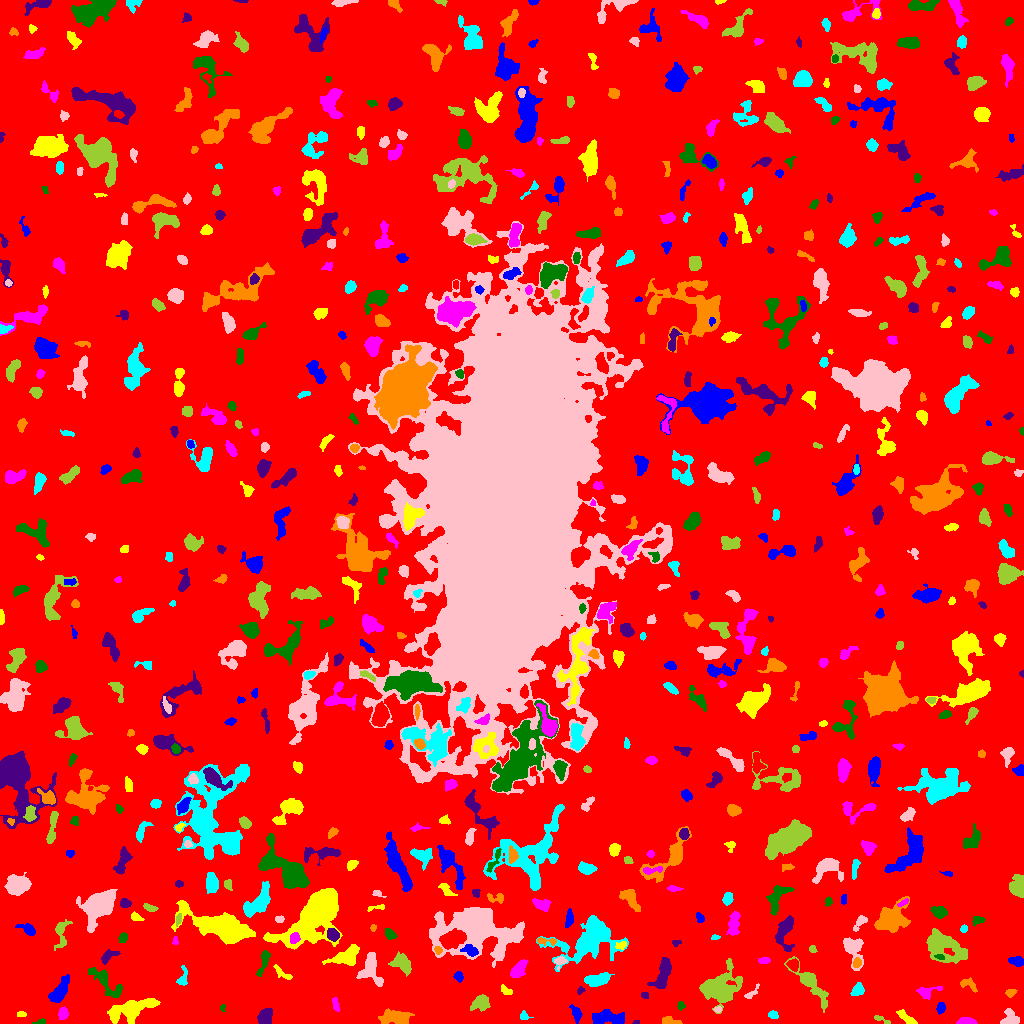

The data file committed next to this chart (first rows):
ID, X, Y, A, B, theta, total_flux, mu_max, mu_median, mu_mean, R_fwhm, R_e, R10, R90, x_start, x_end, y_start, y_end, area, greylevel
0, 508.5, 506.3, 304.4, 299.9, 1.318, 1504192, 11.0, 1.0, 1.855, 75.83, 232.6, 89.42, 381.1, 0, 1023, 0, 1023, 810901, 1.855
1, 576.3, 9.108, 4.278, 1.887, -1.254, 204.0, 5.0, 1.0, 1.478, 2.877, 3.038, 1.128, 5.323, 569, 582, 0, 19, 138, 7.478
2, 906.4, 5.673, 5.907, 1.797, -0.631, 278.0, 5.0, 2.0, 1.841, 3.29, 3.909, 1.382, 6.024, 896, 917, 0, 14, 151, 6.841
3, 966.6, 1.985, 4.32, 1.708, -0.02881, 656.0, 14.0, 5.0, 5.467, 3.742, 3.29, 1.262, 5.232, 956, 977, 0, 6, 120, 9.467
4, 40.07, 1.557, 3.552, 1.247, 0.2012, 88.0, 4.0, 2.0, 1.63, 3.09, 2.394, 0.7979, 3.7, 32, 45, 0, 5, 54, 6.63
5, 636.1, 1.096, 1.554, 1.019, 0.0712, 73.0, 6.0, 2.0, 2.607, 2.034, 1.493, 0.5642, 2.459, 632, 639, 0, 3, 28, 7.607
6, 668.9, 2.625, 3.999, 1.909, -0.1424, 467.0, 9.0, 2.0, 3.991, 3.868, 3.038, 1.262, 5.109, 662, 682, 0, 7, 117, 7.991
7, 523.5, 7.455, 1.971, 1.844, 9.33936567894636e-13, 66.0, 2.0, 1.0, 0.9296, 3.827, 2.257, 0.9772, 3.523, 520, 533, 4, 13, 71, 5.93
8, 1010, 4.921, 4.307, 4.185, -1.482, 444.0, 4.0, 2.0, 2.187, 6.77, 4.442, 1.871, 6.747, 1000, 1019, 0, 15, 203, 7.187
9, 881.5, 4.007, 5.222, 1.303, -0.4131, 138.0, 4.0, 2.0, 1.84, 3.827, 2.764, 0.9772, 4.334, 874, 890, 0, 8, 75, 5.84
10, 92.7, 3.741, 2.797, 1.922, -0.7313, 201.0, 5.0, 2.0, 2.116, 3.523, 2.877, 1.128, 4.37, 88, 99, 0, 10, 95, 8.116
11, 608.2, 5.656, 9.157, 3.011, -0.07804, 689.0, 5.0, 2.0, 1.852, 5.863, 5.642, 2.185, 8.921, 592, 624, 0, 14, 372, 6.852
12, 21.36, 9.441, 2.425, 1.424, -0.05996, 127.0, 5.0, 3.0, 2.396, 2.985, 2.394, 0.7979, 3.478, 17, 26, 7, 12, 53, 6.396
13, 62.77, 9.797, 3.001, 2.244, 1.479, 365.0, 6.0, 3.0, 3.174, 4.918, 3.385, 1.382, 5.14, 58, 68, 4, 17, 115, 9.174
14, 222.4, 15.63, 1.846, 1.265, 1.442, 91.0, 5.0, 2.0, 2.395, 2.394, 1.871, 0.5642, 2.877, 220, 225, 12, 19, 38, 6.395
15, 265.2, 6.196, 3.735, 2.907, 1.099, 918.0, 10.0, 4.0, 4.33, 5.614, 4.26, 1.693, 6.604, 257, 272, 0, 15, 212, 9.33
16, 396, 5.966, 8.193, 3.632, -0.07832, 962.0, 6.0, 2.0, 2.559, 7.291, 6.129, 2.257, 9.558, 378, 414, 0, 15, 376, 6.559
17, 773, 8.231, 2.335, 1.672, -0.2588, 182.0, 5.0, 2.0, 2.395, 3.241, 2.523, 0.9772, 3.949, 768, 778, 5, 13, 76, 7.395
18, 717.6, 14.09, 1.942, 1.32, 0.1342, 99.0, 5.0, 2.0, 2.25, 2.257, 1.954, 0.5642, 3.241, 713, 721, 11, 17, 44, 8.25
19, 480.5, 20.65, 4.462, 3.39, 0.3835, 837.0, 8.0, 3.0, 3.517, 5.863, 4.754, 1.871, 7.569, 470, 490, 12, 29, 238, 7.517
20, 790.4, 15.06, 1.787, 1.156, -1.433, 62.0, 4.0, 1.0, 1.55, 2.459, 1.784, 0.5642, 2.877, 788, 793, 11, 19, 40, 6.55
21, 940.9, 15.86, 2.745, 1.973, 1.364, 327.0, 7.0, 3.0, 3.516, 3.656, 2.932, 1.128, 4.687, 936, 945, 9, 21, 93, 7.516
22, 130.8, 13.37, 12.04, 4.657, 0.3202, 2773, 13.0, 3.5, 4.031, 5.262, 7.939, 2.764, 12.94, 107, 160, 0, 25, 688, 8.031
23, 335.4, 18.72, 3.931, 1.642, -1.321, 158.0, 4.0, 2.0, 1.795, 4.068, 3.038, 1.128, 4.754, 332, 340, 12, 26, 88, 5.795
24, 680.9, 17.76, 2.034, 1.789, -1.468, 174.0, 6.0, 3.0, 2.949, 3.141, 2.326, 0.7979, 3.742, 677, 685, 13, 22, 59, 6.949
25, 644.6, 28.29, 1.862, 1.583, -0.1465, 87.0, 3.0, 2.0, 1.74, 2.985, 2.185, 0.7979, 3.478, 641, 648, 25, 31, 50, 7.74
26, 1010, 30.62, 2.662, 1.819, 0.2573, 149.0, 4.0, 2.0, 1.91, 3.989, 2.821, 0.9772, 4.406, 1005, 1017, 26, 34, 78, 6.91
27, 857.9, 33.23, 2.943, 2.614, 0.6166, 573.0, 10.0, 4.0, 4.093, 4.406, 3.478, 1.382, 5.382, 850, 864, 28, 41, 140, 10.09
28, 751.3, 29.96, 5.226, 1.645, 0.7844, 114.0, 3.0, 1.0, 1.239, 3.09, 2.764, 0.9772, 4.514, 744, 759, 25, 40, 92, 6.239
29, 810.4, 40.17, 13.2, 3.434, -0.8932, 1731, 10.0, 3.0, 3.428, 6.18, 6.383, 2.459, 10.9, 784, 828, 11, 67, 505, 7.428
30, 884.2, 40.9, 7.78, 4.762, -1.066, 2429, 12.0, 4.0, 4.8, 7.959, 6.747, 2.585, 10.66, 874, 905, 26, 56, 506, 8.8
31, 59.41, 32.51, 7.408, 3.056, 0.9792, 1243, 8.0, 3.0, 3.767, 6.887, 5.754, 2.326, 9.08, 48, 69, 21, 49, 330, 7.767
32, 506.4, 32.57, 3.474, 1.868, -0.5469, 115.0, 2.0, 1.0, 1.322, 5.14, 2.985, 1.262, 4.754, 501, 512, 29, 39, 87, 6.322
33, 926.3, 31.71, 6.216, 2.796, 0.1908, 408.0, 6.0, 2.0, 2.331, 4.442, 3.909, 1.493, 6.482, 916, 942, 24, 37, 175, 8.331
34, 105.3, 41.81, 11.44, 3.676, -0.7764, 947.0, 7.0, 2.0, 2.473, 4.754, 6.155, 2.257, 9.674, 88, 122, 26, 56, 383, 6.473
35, 580.3, 32.73, 2.057, 1.588, 0.8799, 133.0, 5.0, 2.5, 2.66, 2.821, 2.257, 0.7979, 3.478, 577, 585, 29, 37, 50, 8.66
36, 967.8, 39.28, 5.045, 2.491, -0.4131, 237.0, 5.0, 2.0, 1.756, 2.877, 3.656, 1.262, 5.698, 960, 977, 31, 46, 135, 6.756
37, 596.7, 43.41, 5.928, 2.773, 0.1754, 1009, 9.0, 3.0, 3.591, 5.352, 5.046, 1.954, 8.098, 584, 614, 37, 51, 281, 8.591
38, 370.8, 53.59, 8.444, 5.229, -1.344, 1771, 8.0, 4.0, 4.288, 9.271, 6.887, 2.764, 10.33, 356, 383, 37, 71, 413, 7.288
39, 401.4, 60.98, 4.467, 3.113, -0.6085, 682.0, 8.0, 2.0, 2.352, 5.171, 4.442, 1.693, 7.203, 388, 411, 47, 72, 290, 7.352
40, 299.5, 55.69, 4.406, 2.475, -0.8945, 685.0, 8.0, 4.0, 3.848, 5.614, 4.26, 1.693, 6.482, 292, 307, 48, 63, 178, 7.848
41, 458.9, 46.9, 2.244, 1.882, -0.9165, 134.0, 4.0, 1.0, 1.558, 3.656, 2.585, 0.9772, 4.146, 453, 463, 41, 52, 86, 6.558
42, 282.5, 50.05, 6.396, 1.848, -0.6246, 170.0, 4.0, 1.0, 1.393, 3.385, 3.241, 1.128, 5.614, 273, 292, 44, 59, 122, 6.393
43, 518.1, 53.75, 5.276, 2.713, 0.8736, 843.0, 8.0, 3.0, 3.797, 5.89, 4.687, 1.871, 7.399, 510, 528, 46, 64, 222, 7.797
44, 263.8, 62.91, 6.233, 1.735, 1.287, 440.0, 9.0, 2.0, 2.5, 3.192, 3.385, 1.262, 5.89, 256, 270, 47, 73, 176, 7.5
45, 662.6, 48.11, 8.35, 2.918, 1.27, 1229, 9.0, 3.0, 3.322, 5.809, 5.67, 2.257, 9.009, 647, 671, 35, 66, 370, 8.322
46, 857.1, 61.3, 2.124, 1.828, 1.385, 114.0, 4.0, 1.0, 1.443, 3.385, 2.459, 0.9772, 3.909, 853, 861, 56, 66, 79, 9.443
47, 182.5, 44.05, 4.127, 1.985, 1.392, 228.0, 6.0, 1.0, 1.727, 3.613, 2.877, 0.9772, 4.983, 176, 187, 38, 58, 132, 6.727
48, 559.9, 61.96, 2.985, 2.395, 0.4368, 331.0, 9.0, 3.0, 3.31, 2.821, 2.932, 0.9772, 4.853, 554, 567, 53, 67, 100, 9.31
49, 720.9, 36.27, 10.54, 8.208, 0.5098, 3984, 9.0, 4.0, 4.261, 11.49, 9.997, 4.068, 15.25, 699, 742, 10, 65, 935, 7.261
50, 793, 58.77, 2.927, 2.578, -1.059, 321.0, 5.0, 3.0, 2.653, 4.478, 3.478, 1.382, 5.323, 786, 798, 52, 65, 121, 8.653
51, 1017, 62.12, 3.501, 2.067, -0.2683, 263.0, 5.0, 2.0, 1.977, 3.785, 3.338, 1.262, 5.323, 1008, 1023, 57, 67, 133, 6.977
52, 346.7, 67.6, 7.795, 3.862, 0.4848, 1116, 7.0, 3.0, 2.847, 6.604, 5.971, 2.326, 9.305, 322, 359, 58, 79, 392, 7.847
53, 763.7, 62.5, 2.85, 1.343, 0.06103, 104.0, 3.0, 1.0, 1.368, 2.932, 2.326, 0.9772, 3.989, 758, 770, 60, 66, 76, 6.368
54, 940.8, 65.99, 1.954, 1.222, -0.2795, 88.0, 5.0, 2.0, 1.725, 2.185, 1.784, 0.5642, 2.877, 934, 944, 64, 69, 51, 10.73
55, 107.7, 66.8, 4.969, 2.336, 0.5918, 477.0, 7.0, 3.0, 3.223, 3.909, 3.656, 1.382, 6.024, 101, 120, 59, 74, 148, 7.223
56, 437.8, 73.51, 1.968, 1.65, -0.8193, 138.0, 5.0, 2.0, 2.339, 2.764, 2.257, 0.7979, 3.613, 434, 442, 69, 77, 59, 10.34
57, 588.8, 83.69, 16.09, 9.682, 0.4072, 5029, 11.0, 3.0, 3.456, 9.322, 11.18, 4.222, 18.43, 536, 628, 52, 108, 1455, 7.456
58, 476.4, 94.11, 18.66, 10.73, -0.1231, 20267, 43.0, 5.0, 7.846, 7.858, 12.36, 4.068, 24.21, 429, 524, 56, 116, 2583, 10.85
59, 812.6, 74.57, 1.893, 1.589, -0.8045, 82.0, 3.0, 2.0, 1.547, 3.038, 2.185, 0.7979, 3.338, 809, 817, 71, 78, 53, 6.547
... 626 more rows
